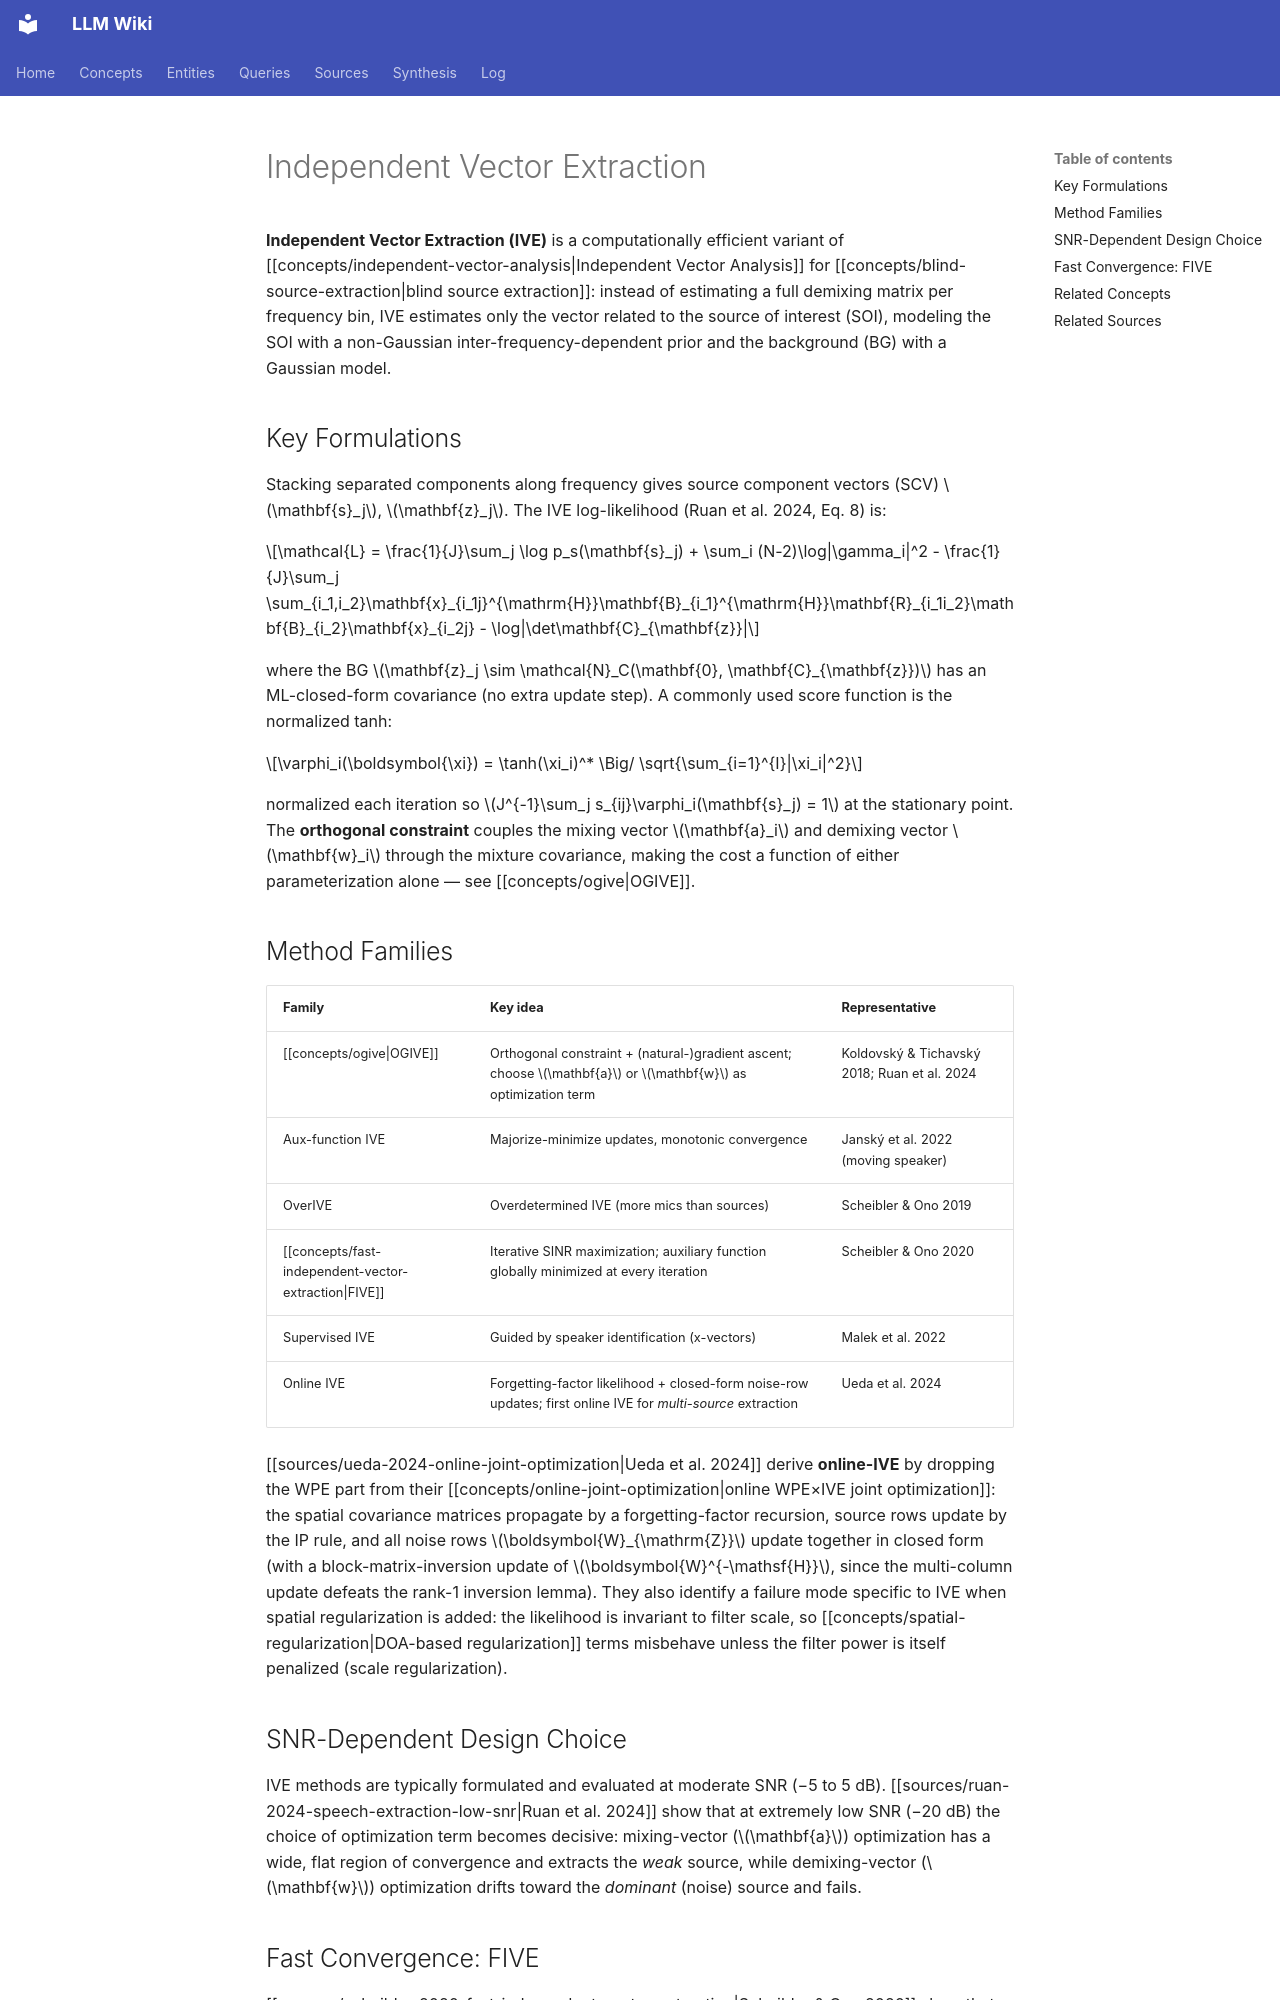

repository: proudzhu/llm-wiki · page: concepts/independent-vector-extraction.html · generator: mkdocs

---
type: concept
created: 2026-08-22
updated: 2026-10-05
sources:
  - raw/papers/ruan-2024-speech-extraction-low-snr/full-text.md
  - raw/papers/scheibler-2020-fast-independent-vector-extraction/full-text.md
  - raw/papers/nakatani-2022-switching-iva/full-text.md
  - raw/papers/scheibler-2021-log-quadratically-penalized-iva/full-text.md
  - raw/papers/ueda-2024-online-joint-optimization/full-text.md
tags:
  - blind-source-extraction
  - independent-vector-analysis
  - audio-source-separation
  - optimization-algorithms
---

# Independent Vector Extraction

**Independent Vector Extraction (IVE)** is a computationally efficient variant of [[concepts/independent-vector-analysis|Independent Vector Analysis]] for [[concepts/blind-source-extraction|blind source extraction]]: instead of estimating a full demixing matrix per frequency bin, IVE estimates only the vector related to the source of interest (SOI), modeling the SOI with a non-Gaussian inter-frequency-dependent prior and the background (BG) with a Gaussian model.

## Key Formulations

Stacking separated components along frequency gives source component vectors (SCV) $\mathbf{s}_j$, $\mathbf{z}_j$. The IVE log-likelihood (Ruan et al. 2024, Eq. 8) is:

$$\mathcal{L} = \frac{1}{J}\sum_j \log p_s(\mathbf{s}_j) + \sum_i (N-2)\log|\gamma_i|^2 - \frac{1}{J}\sum_j \sum_{i_1,i_2}\mathbf{x}_{i_1j}^{\mathrm{H}}\mathbf{B}_{i_1}^{\mathrm{H}}\mathbf{R}_{i_1i_2}\mathbf{B}_{i_2}\mathbf{x}_{i_2j} - \log|\det\mathbf{C}_{\mathbf{z}}|$$

where the BG $\mathbf{z}_j \sim \mathcal{N}_C(\mathbf{0}, \mathbf{C}_{\mathbf{z}})$ has an ML-closed-form covariance (no extra update step). A commonly used score function is the normalized tanh:

$$\varphi_i(\boldsymbol{\xi}) = \tanh(\xi_i)^* \Big/ \sqrt{\sum_{i=1}^{I}|\xi_i|^2}$$

normalized each iteration so $J^{-1}\sum_j s_{ij}\varphi_i(\mathbf{s}_j) = 1$ at the stationary point. The **orthogonal constraint** couples the mixing vector $\mathbf{a}_i$ and demixing vector $\mathbf{w}_i$ through the mixture covariance, making the cost a function of either parameterization alone — see [[concepts/ogive|OGIVE]].

## Method Families

| Family | Key idea | Representative |
|---|---|---|
| [[concepts/ogive\|OGIVE]] | Orthogonal constraint + (natural-)gradient ascent; choose $\mathbf{a}$ or $\mathbf{w}$ as optimization term | Koldovský & Tichavský 2018; Ruan et al. 2024 |
| Aux-function IVE | Majorize-minimize updates, monotonic convergence | Janský et al. 2022 (moving speaker) |
| OverIVE | Overdetermined IVE (more mics than sources) | Scheibler & Ono 2019 |
| [[concepts/fast-independent-vector-extraction\|FIVE]] | Iterative SINR maximization; auxiliary function globally minimized at every iteration | Scheibler & Ono 2020 |
| Supervised IVE | Guided by speaker identification (x-vectors) | Malek et al. 2022 |
| Online IVE | Forgetting-factor likelihood + closed-form noise-row updates; first online IVE for *multi-source* extraction | Ueda et al. 2024 |

[[sources/ueda-2024-online-joint-optimization|Ueda et al. 2024]] derive **online-IVE** by dropping the WPE part from their [[concepts/online-joint-optimization|online WPE×IVE joint optimization]]: the spatial covariance matrices propagate by a forgetting-factor recursion, source rows update by the IP rule, and all noise rows $\boldsymbol{W}_{\mathrm{Z}}$ update together in closed form (with a block-matrix-inversion update of $\boldsymbol{W}^{-\mathsf{H}}$, since the multi-column update defeats the rank-1 inversion lemma). They also identify a failure mode specific to IVE when spatial regularization is added: the likelihood is invariant to filter scale, so [[concepts/spatial-regularization|DOA-based regularization]] terms misbehave unless the filter power is itself penalized (scale regularization).

## SNR-Dependent Design Choice

IVE methods are typically formulated and evaluated at moderate SNR (−5 to 5 dB). [[sources/ruan-2024-speech-extraction-low-snr|Ruan et al. 2024]] show that at extremely low SNR (−20 dB) the choice of optimization term becomes decisive: mixing-vector ($\mathbf{a}$) optimization has a wide, flat region of convergence and extracts the *weak* source, while demixing-vector ($\mathbf{w}$) optimization drifts toward the *dominant* (noise) source and fails.
